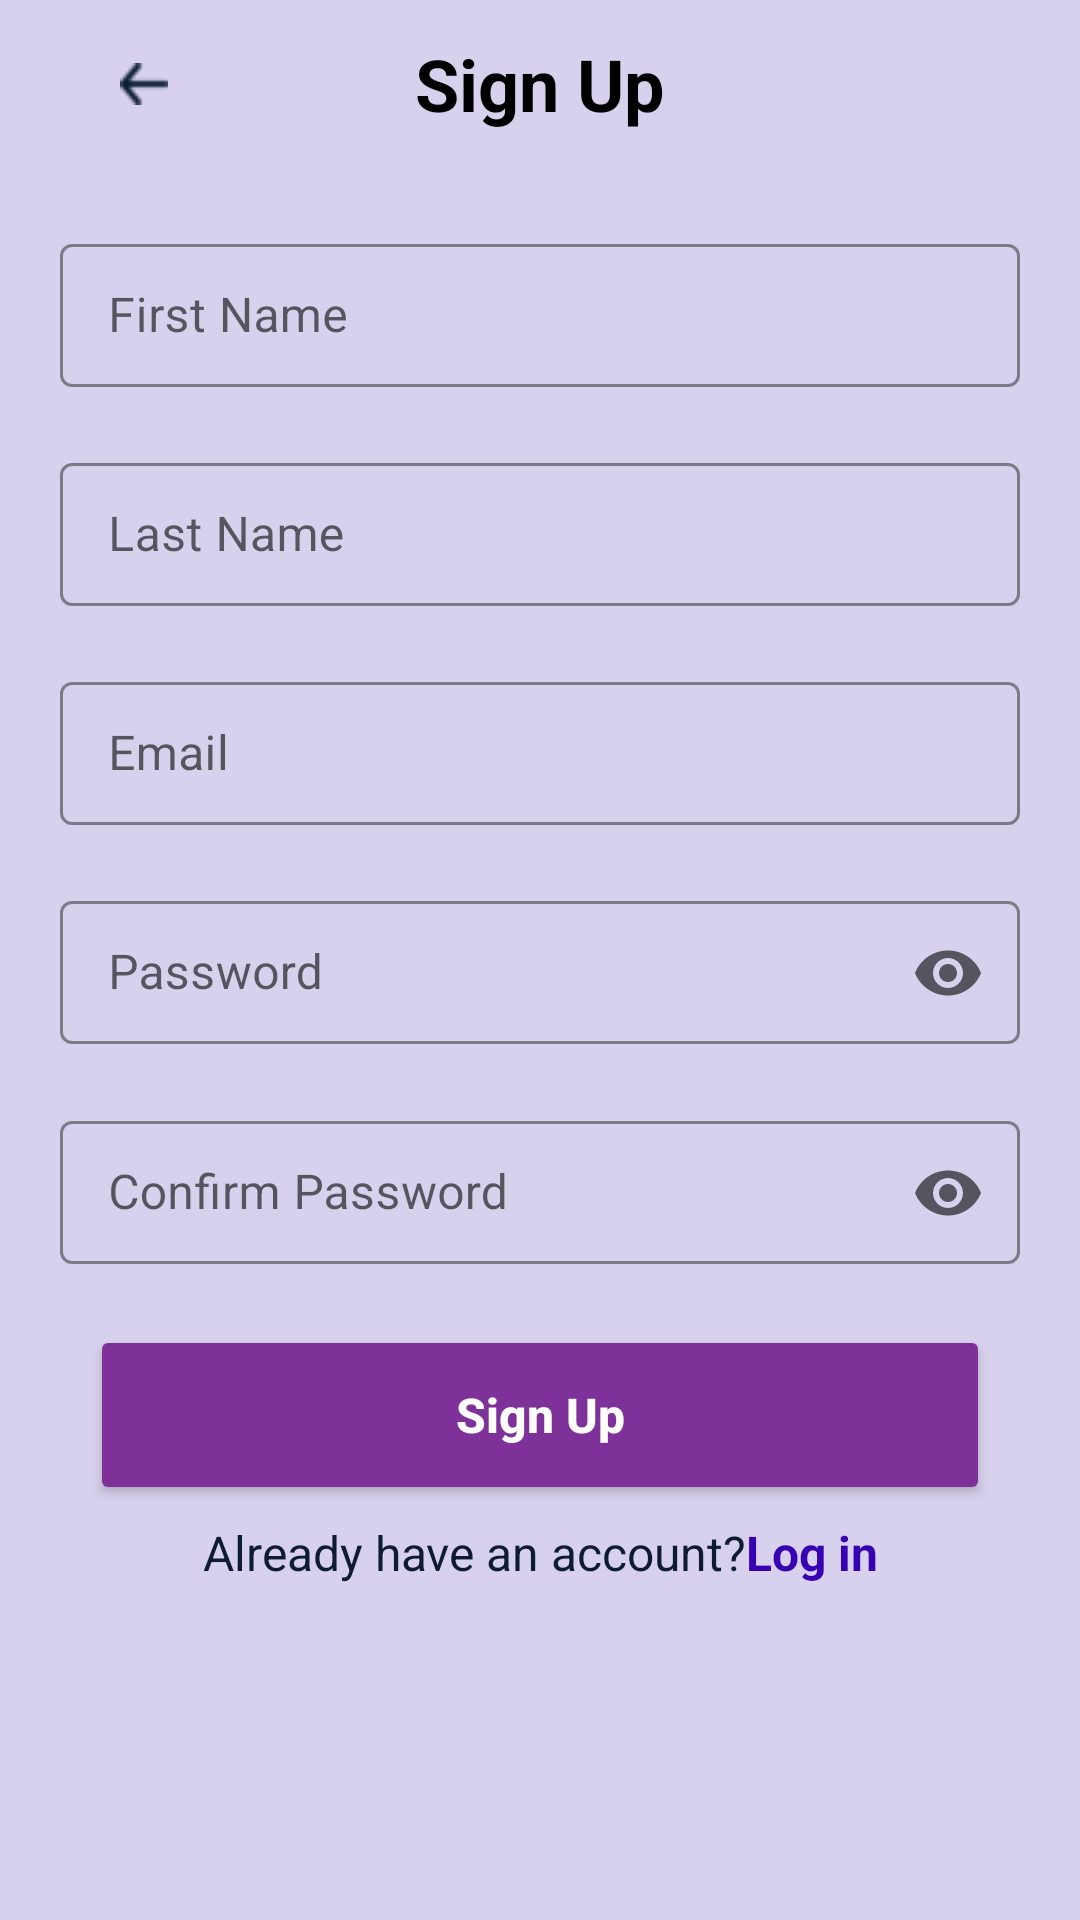

Reconstruct the res/layout file that produces this screen, plus the resources it refers to.
<!-- AndroidManifest.xml: application theme Theme.Moody -->
<!-- res/layout/fragment_sign_up.xml -->
<?xml version="1.0" encoding="utf-8"?>
<LinearLayout xmlns:android="http://schemas.android.com/apk/res/android"
    xmlns:app="http://schemas.android.com/apk/res-auto"
    android:layout_width="match_parent"
    android:layout_height="match_parent"
    android:orientation="vertical"
    android:layout_gravity="center"
    android:background="@color/purple_200"
    android:gravity="center">

    <com.google.android.material.appbar.MaterialToolbar
        android:id="@+id/toolbar"
        android:layout_width="match_parent"
        android:layout_height="wrap_content"
        android:paddingHorizontal="@dimen/large_padding"
        app:buttonGravity="center_vertical"
        app:navigationIcon="@drawable/back_button"
        app:title="@string/sign_up"
        app:titleCentered="true"
        app:titleTextAppearance="@style/SignUpTitle">

    </com.google.android.material.appbar.MaterialToolbar>

    <ScrollView
        android:layout_width="match_parent"
        android:layout_height="match_parent"
        android:padding="@dimen/large_padding">

        <androidx.constraintlayout.widget.ConstraintLayout
            android:layout_width="match_parent"
            android:layout_height="wrap_content">

            <com.google.android.material.textfield.TextInputLayout
                android:id="@+id/first_name_layout"
                style="@style/SignUpField"
                android:layout_width="match_parent"
                android:layout_height="wrap_content"
                android:hint="@string/first_name"
                android:paddingBottom="@dimen/large_padding"
                app:hintTextColor="@color/custom_black"
                app:layout_constraintStart_toStartOf="parent"
                app:layout_constraintTop_toTopOf="parent">

                <com.google.android.material.textfield.TextInputEditText
                    android:id="@+id/first_name"
                    android:layout_width="match_parent"
                    android:layout_height="wrap_content"
                    android:inputType="textCapWords" />

            </com.google.android.material.textfield.TextInputLayout>

            <com.google.android.material.textfield.TextInputLayout
                android:id="@+id/last_name_layout"
                style="@style/SignUpField"
                android:layout_width="match_parent"
                android:layout_height="wrap_content"
                android:hint="@string/last_name"
                android:paddingBottom="@dimen/large_padding"
                app:hintTextColor="@color/custom_black"
                app:layout_constraintStart_toStartOf="parent"
                app:layout_constraintTop_toBottomOf="@id/first_name_layout">

                <com.google.android.material.textfield.TextInputEditText
                    android:id="@+id/last_name"
                    android:layout_width="match_parent"
                    android:layout_height="wrap_content"
                    android:inputType="textCapWords" />

            </com.google.android.material.textfield.TextInputLayout>

            <com.google.android.material.textfield.TextInputLayout
                android:id="@+id/email_layout"
                style="@style/SignUpField"
                android:layout_width="match_parent"
                android:layout_height="wrap_content"
                android:hint="@string/email"
                android:paddingBottom="@dimen/large_padding"
                app:hintTextColor="@color/custom_black"
                app:layout_constraintStart_toStartOf="parent"
                app:layout_constraintTop_toBottomOf="@id/last_name_layout">

                <com.google.android.material.textfield.TextInputEditText
                    android:id="@+id/email"
                    android:layout_width="match_parent"
                    android:layout_height="wrap_content"
                    android:inputType="textEmailAddress" />

            </com.google.android.material.textfield.TextInputLayout>

            <com.google.android.material.textfield.TextInputLayout
                android:id="@+id/password_layout"
                style="@style/SignUpField"
                android:layout_width="match_parent"
                android:layout_height="wrap_content"
                android:hint="@string/password"
                android:paddingBottom="@dimen/large_padding"
                app:endIconMode="password_toggle"
                app:hintTextColor="@color/custom_black"
                app:layout_constraintStart_toStartOf="parent"
                app:layout_constraintTop_toBottomOf="@id/email_layout">

                <com.google.android.material.textfield.TextInputEditText
                    android:id="@+id/password"
                    android:layout_width="match_parent"
                    android:layout_height="wrap_content"
                    android:inputType="textPassword" />

            </com.google.android.material.textfield.TextInputLayout>

            <com.google.android.material.textfield.TextInputLayout
                android:id="@+id/confirm_password_layout"
                style="@style/SignUpField"
                android:layout_width="match_parent"
                android:layout_height="wrap_content"
                android:hint="@string/confirm_password"
                android:paddingBottom="@dimen/large_padding"
                app:endIconMode="password_toggle"
                app:hintTextColor="@color/custom_black"
                app:layout_constraintStart_toStartOf="parent"
                app:layout_constraintTop_toBottomOf="@id/password_layout">

                <com.google.android.material.textfield.TextInputEditText
                    android:id="@+id/confirm_password"
                    android:layout_width="match_parent"
                    android:layout_height="wrap_content"
                    android:inputType="textPassword" />

            </com.google.android.material.textfield.TextInputLayout>

            <Button
                android:id="@+id/sign_up_button"
                style="@style/SecondaryButton"
                android:layout_width="@dimen/image_width"
                android:layout_height="@dimen/button_height"
                android:text="@string/sign_up"
                android:textColor="@color/white"
                android:textStyle="bold"
                app:layout_constraintEnd_toEndOf="parent"
                app:layout_constraintStart_toStartOf="parent"
                app:layout_constraintTop_toBottomOf="@id/confirm_password_layout"
                app:shapeAppearanceOverlay="@style/rounded_corner_button" />

            <LinearLayout
                android:layout_width="wrap_content"
                android:layout_height="wrap_content"
                android:clickable="true"
                android:orientation="horizontal"
                android:paddingTop="@dimen/padding"
                app:layout_constraintEnd_toEndOf="parent"
                app:layout_constraintStart_toStartOf="parent"
                app:layout_constraintTop_toBottomOf="@id/sign_up_button">

                <TextView
                    android:id="@+id/existing_account"
                    android:layout_width="wrap_content"
                    android:layout_height="wrap_content"
                    android:text="@string/existing_account"
                    android:textColor="@color/custom_black"
                    android:textSize="@dimen/text_x_small" />

                <TextView
                    android:id="@+id/log_in_button"
                    android:layout_width="wrap_content"
                    android:layout_height="wrap_content"
                    android:text="@string/log_in"
                    android:textColor="@color/purple_700"
                    android:textSize="@dimen/text_x_small"
                    android:textStyle="bold" />

            </LinearLayout>

        </androidx.constraintlayout.widget.ConstraintLayout>

    </ScrollView>

</LinearLayout>
<!-- resources referenced by this layout -->
<resources>
  <color name="custom_black">#0D1C2E</color>
  <color name="purple_200">#d7d1ed</color>
  <color name="purple_700">#FF3700B3</color>
  <color name="white">#FFFFFFFF</color>
  <dimen name="button_height">60dp</dimen>
  <dimen name="image_width">300dp</dimen>
  <dimen name="large_padding">20dp</dimen>
  <dimen name="padding">5dp</dimen>
  <dimen name="text_x_small">16sp</dimen>
  <!-- drawable back_button: png bitmap (drawable, 788 bytes) -->
  <string name="confirm_password">Confirm Password</string>
  <string name="email">Email</string>
  <string name="existing_account">Already have an account?</string>
  <string name="first_name">First Name</string>
  <string name="last_name">Last Name</string>
  <string name="log_in">Log in</string>
  <string name="password">Password</string>
  <string name="sign_up">Sign Up</string>
  <style name="SecondaryButton">
          <item name="android:textSize">@dimen/text_x_small</item>
          <item name="backgroundTint">@color/purple_400</item>
          <item name="android:textColor">@color/black</item>
          <item name="textAllCaps">false</item>
      </style>
  <style name="SignUpField" parent="Widget.MaterialComponents.TextInputLayout.OutlinedBox.Dense">
          <item name="boxStrokeColor">@color/custom_black</item>
      </style>
  <style name="SignUpTitle">
          <item name="android:textSize">24sp</item>
          <item name="android:textColor">#0D1C2E</item>
          <item name="android:textStyle">bold</item>
      </style>
  <style name="rounded_corner_button">
          <item name="cornerSize">15dp</item>
      </style>
  <style name="Theme.Moody" parent="Theme.MaterialComponents.DayNight.DarkActionBar">
          
          <item name="colorPrimary">@color/purple_700_dark</item>
          <item name="colorPrimaryVariant">@color/purple_700_dark</item>
          <item name="colorOnPrimary">@color/black</item>
          <item name="android:textColorPrimary">@color/black</item>
          
          <item name="colorSecondary">@color/teal_200</item>
          <item name="colorSecondaryVariant">@color/teal_700</item>
          <item name="colorOnSecondary">@color/black</item>
          
          <item name="android:statusBarColor">@color/black</item>
          
      </style>
  <color name="purple_400">#7e3299</color>
  <color name="black">#FF000000</color>
  <color name="purple_700_dark">#4A0072</color>
  <color name="teal_200">#FF03DAC5</color>
  <color name="teal_700">#FF018786</color>
</resources>
